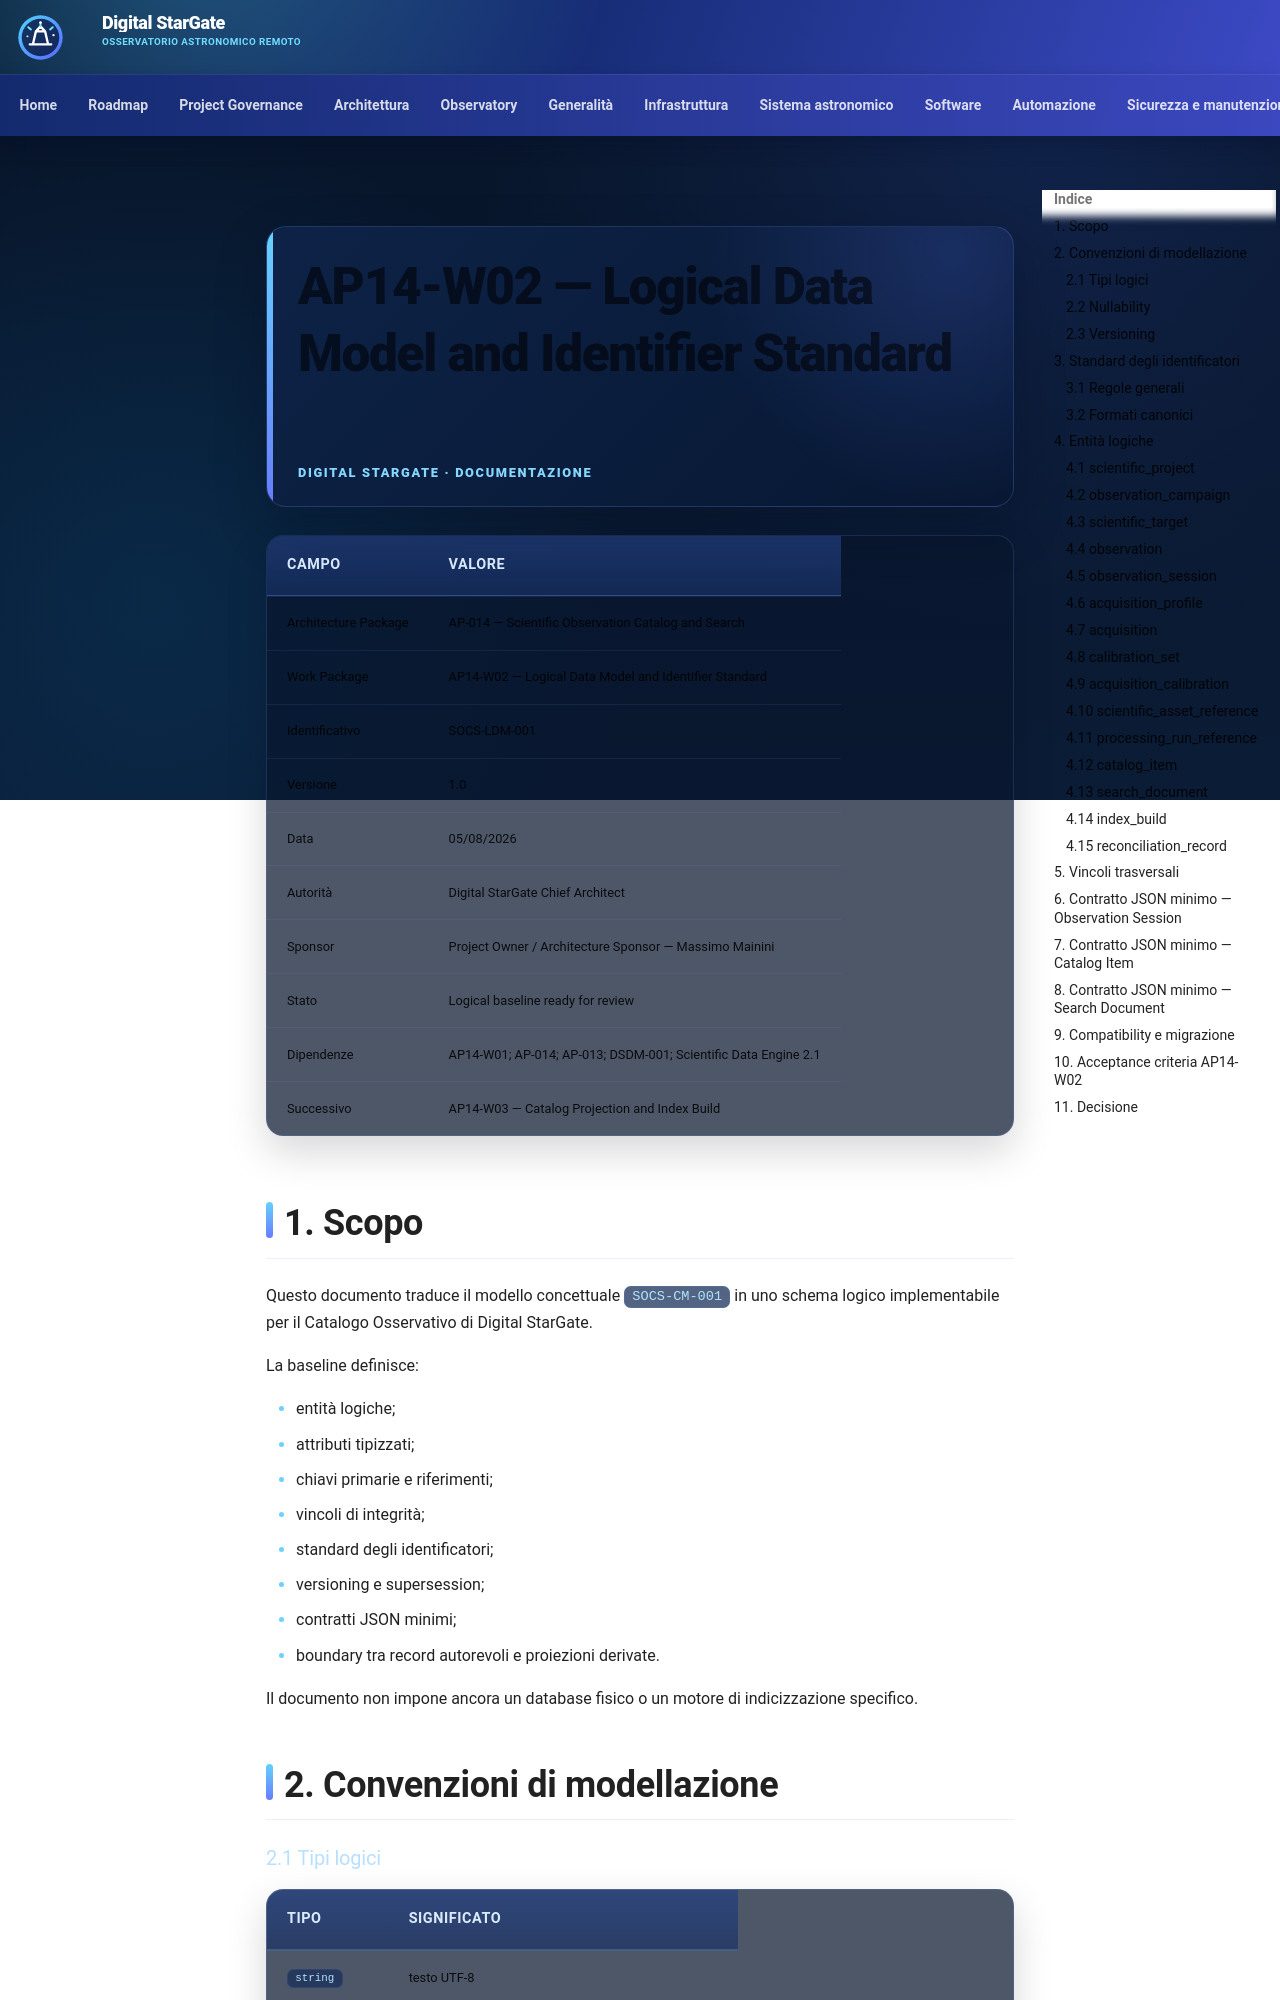

repository: maininimassimo-bit/digital-stargate-manual · page: architecture/scientific-catalog/AP14-W02-Logical-Data-Model-and-Identifier-Standard/index.html · generator: mkdocs

# AP14-W02 — Logical Data Model and Identifier Standard

> **Additive external profile, 2026-10-01:** [ADR-019](../ADR-019-External-Retrospective-Scientific-Records.md) adds a separate retrospective external acquisition identity, without a fabricated planning hierarchy/session or priority. External ADMITTED means record inclusion and exact declared association, not scientific quality ACCEPTED; quality remains UNKNOWN. The contracts and required fields below remain unchanged. AP-014 admission/withdrawal authority is retained, with separate exact-revision decisions.

| Campo | Valore |
|---|---|
| Architecture Package | AP-014 — Scientific Observation Catalog and Search |
| Work Package | AP14-W02 — Logical Data Model and Identifier Standard |
| Identificativo | SOCS-LDM-001 |
| Versione | 1.0 |
| Data | 05/08/2026 |
| Autorità | Digital StarGate Chief Architect |
| Sponsor | Project Owner / Architecture Sponsor — Massimo Mainini |
| Stato | Logical baseline ready for review |
| Dipendenze | AP14-W01; AP-014; AP-013; DSDM-001; Scientific Data Engine 2.1 |
| Successivo | AP14-W03 — Catalog Projection and Index Build |

## 1. Scopo

Questo documento traduce il modello concettuale `SOCS-CM-001` in uno schema logico implementabile per il Catalogo Osservativo di Digital StarGate.

La baseline definisce:

- entità logiche;
- attributi tipizzati;
- chiavi primarie e riferimenti;
- vincoli di integrità;
- standard degli identificatori;
- versioning e supersession;
- contratti JSON minimi;
- boundary tra record autorevoli e proiezioni derivate.

Il documento non impone ancora un database fisico o un motore di indicizzazione specifico.

## 2. Convenzioni di modellazione
